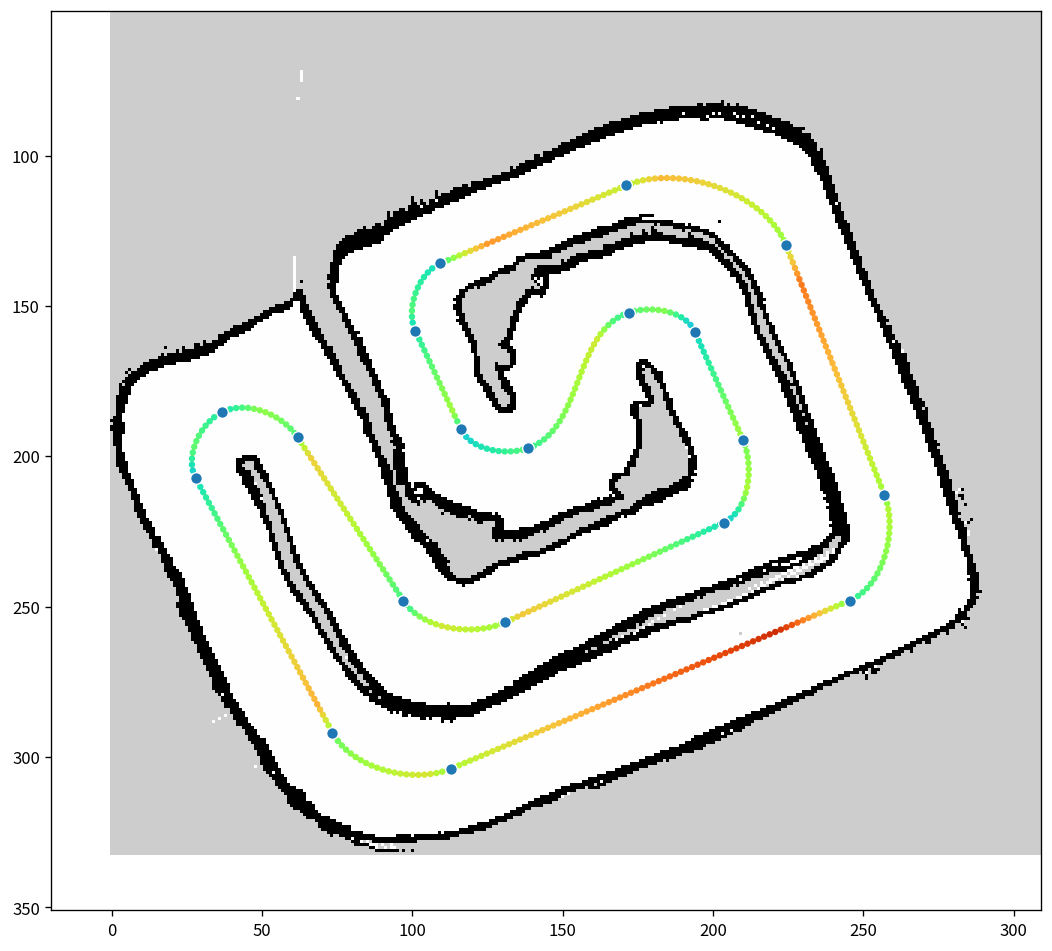

Values plotted in this chart, from the file beside it:
x, y, speed
-10.18, 11.5, 3.219
-10.22, 11.59, 3.200
-10.26, 11.68, 3.153
-10.3, 11.77, 3.105
-10.34, 11.87, 3.056
-10.38, 11.96, 3.007
-10.42, 12.05, 2.956
-10.46, 12.14, 2.905
-10.5, 12.23, 2.853
-10.54, 12.32, 2.800
-10.58, 12.41, 2.746
-10.62, 12.51, 2.691
-10.66, 12.6, 2.634
-10.71, 12.69, 2.576
-10.75, 12.78, 2.518
-10.79, 12.87, 2.457
-10.83, 12.96, 2.395
-10.87, 13.05, 2.332
-10.91, 13.15, 2.266
-10.95, 13.24, 2.199
-10.99, 13.33, 2.130
-11.05, 13.41, 2.058
-11.12, 13.48, 2.230
-11.2, 13.54, 2.445
-11.29, 13.58, 2.665
-11.38, 13.62, 2.861
-11.48, 13.64, 3.034
-11.58, 13.66, 2.987
-11.68, 13.67, 2.937
-11.78, 13.67, 2.885
-11.88, 13.66, 2.833
-11.98, 13.64, 2.779
-12.07, 13.61, 2.725
-12.17, 13.58, 2.669
-12.26, 13.53, 2.678
-12.34, 13.47, 2.755
-12.41, 13.41, 2.898
-12.48, 13.33, 3.104
-12.54, 13.26, 3.352
-12.6, 13.17, 3.583
-12.65, 13.09, 3.590
-12.7, 13, 3.548
-12.74, 12.91, 3.505
-12.78, 12.82, 3.462
-12.82, 12.72, 3.419
-12.86, 12.63, 3.374
-12.89, 12.54, 3.330
-12.93, 12.44, 3.284
-12.97, 12.35, 3.238
-13, 12.26, 3.191
-13.04, 12.17, 3.144
-13.08, 12.07, 3.096
-13.13, 11.98, 3.047
-13.17, 11.9, 2.997
-13.22, 11.81, 2.947
-13.28, 11.73, 2.896
-13.34, 11.65, 2.843
-13.41, 11.57, 2.790
-13.48, 11.51, 2.736
-13.56, 11.45, 2.680
... 449 more rows
